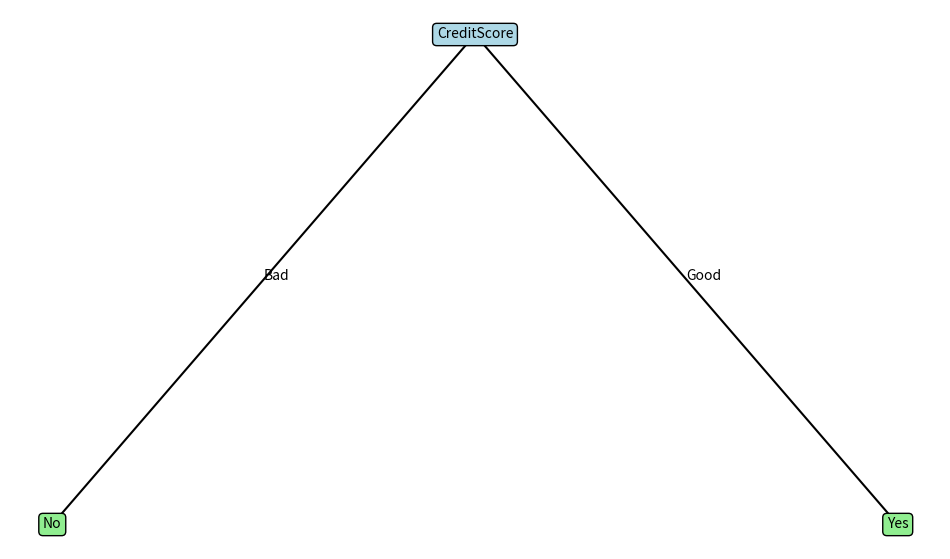

Python code for this plot:
# Decision Tree Implementation (ID3 type)

# Required calculations -> Entropy and Information Gain

# In ideal situation, infomation gain will be inversely proportional to entropy

# Entropy = - sigma_i_to_n (p_i * log_2_[p_i])
# Information gain = Entropy - sigma_i_to_n (|Entropy of value of selected class| / |Total Entropy|) * |Sv|

import pandas as py
import numpy as np
import matplotlib.pyplot as mp

class ID3:
    def __init__(self, X: py.DataFrame, y: py.Series):

        self.X = X
        self.y = y
        self.n = len(y)

    def entropy(self, x):

        counts = x.value_counts()
        probabilities = counts / len(x)

        s = 0
        for p in probabilities:
            s += p * np.log2(p)

        return -s

    def informationGain(self, x):

        w_e = 0
        t_e = self.entropy(self.y)

        for i in x.unique():
            subset_y = self.y[x == i]
            e = self.entropy(subset_y)
            w_e += e * len(subset_y) / self.n

        return t_e - w_e

    def featureSelection(self):

        ig_max = -1
        root = None

        for i in self.X:

            ig_curr = self.informationGain(self.X[i])
            if ig_curr > ig_max:
                ig_max = ig_curr
                root = i

        return root
    
    def fit(self):

        if len(self.y.unique()) == 1:
            return self.y.iloc[0]

        if len(self.X.columns) == 0:
            return self.y.value_counts().idxmax()

        root = self.featureSelection()

        tree = {root: {}}

        for value in self.X[root].unique():

            mask = self.X[root] == value

            subset_X = self.X[mask].drop(columns=[root])
            subset_y = self.y[mask]

            child = ID3(subset_X, subset_y).fit()

            tree[root][value] = child

        return tree


    def predict(self, tree, row):

        for feature in tree:
            value = row[feature]
            nextnode = tree[feature][value]

            if isinstance(nextnode, dict):
                return self.predict(nextnode, row)
            else:
                return nextnode

    def plotTree(self):
    
        tree = self.fit()
    
        fig, ax = mp.subplots(figsize=(12, 7))
        ax.axis("off")
    
        def draw(node, x, y, dx, parent=None, edge_label=""):
        
            # Leaf node
            if not isinstance(node, dict):
                ax.text(
                    x, y, str(node),
                    ha="center", va="center",
                    bbox=dict(boxstyle="round", facecolor="lightgreen")
                )
    
                if parent is not None:
                    ax.plot([parent[0], x], [parent[1], y], "k-")
                    ax.text(
                        (parent[0] + x) / 2,
                        (parent[1] + y) / 2,
                        edge_label
                    )
    
                return
    
            # Current feature
            feature = list(node.keys())[0]
    
            ax.text(
                x, y, feature,
                ha="center", va="center",
                bbox=dict(boxstyle="round", facecolor="lightblue")
            )
    
            if parent is not None:
                ax.plot([parent[0], x], [parent[1], y], "k-")
                ax.text(
                    (parent[0] + x) / 2,
                    (parent[1] + y) / 2,
                    edge_label
                )
    
            branches = node[feature]
            values = list(branches.keys())
    
            for i, value in enumerate(values):
            
                child = branches[value]
    
                child_x = x + (i - (len(values) - 1) / 2) * dx
                child_y = y - 1
    
                draw(
                    child,
                    child_x,
                    child_y,
                    dx / 2,
                    parent=(x, y),
                    edge_label=str(value)
                )
    
        draw(tree, 0, 0, 4)
    
        mp.show()
            

if __name__ == "__main__":

    # data = {
    #     "Outlook" : ["Sunny", "Sunny", "Overcast", "Rain", "Rain", "Rain", "Overcast", "Sunny", "Sunny"],
    #     "Temp" : ["Hot","Hot","Hot","Mild","Cool","Cool","Cool","Mild","Cool"],
    #     "Humidity" : ["High","High","High","High","Normal","Normal","Normal","Normal","High"],
    #     "Wind" : ["Weak","Strong","Weak","Weak","Weak","Strong","Strong","Weak","Weak"],
    #     "Play" : ["N","N","Y","Y","Y","N","Y","N","Y"]
    # }

    data = {
        "Age": [
            "Young", "Young", "Middle", "Middle", "Senior",
            "Senior", "Middle", "Young", "Senior", "Middle"
        ],
        "Income": [
            "Low", "High", "High", "Low", "High",
            "Low", "High", "Low", "High", "High"
        ],
        "CreditScore": [
            "Bad", "Good", "Good", "Bad", "Good",
            "Bad", "Good", "Bad", "Good", "Bad"
        ],
        "Employment": [
            "No", "Yes", "Yes", "No", "Yes",
            "No", "Yes", "No", "Yes", "Yes"
        ],
        "LoanApproved": [
            "No", "Yes", "Yes", "No", "Yes",
            "No", "Yes", "No", "Yes", "No"
        ]
    }

    df = py.DataFrame(data)
    # print(df)

    # X = df.drop(columns=["Play"])
    # y = df["Play"]

    X = df.drop(columns=["LoanApproved"])
    y = df["LoanApproved"]

    model = ID3(X, y)
    print(f'Entropy: {model.entropy(y)}')
    # print(f'Information Gain of wind: {model.informationGain(X["Wind"])}')
    print(model.fit())
    # row = model.X.iloc[0]
    row = py.Series({
        "Age": "Young",
        "Income": "High",
        "CreditScore": "Good",
        "Employment": "Yes"
    })

    print(model.predict(model.fit(), row))
    print(model.predict(model.fit(), row))
    model.plotTree()
    # print(y)
    # print(y.value_counts())
    # print(y[y == 'Y'].value_counts())
    # print(y[y == 'N'].value_counts())
    # print(y.loc[0])
